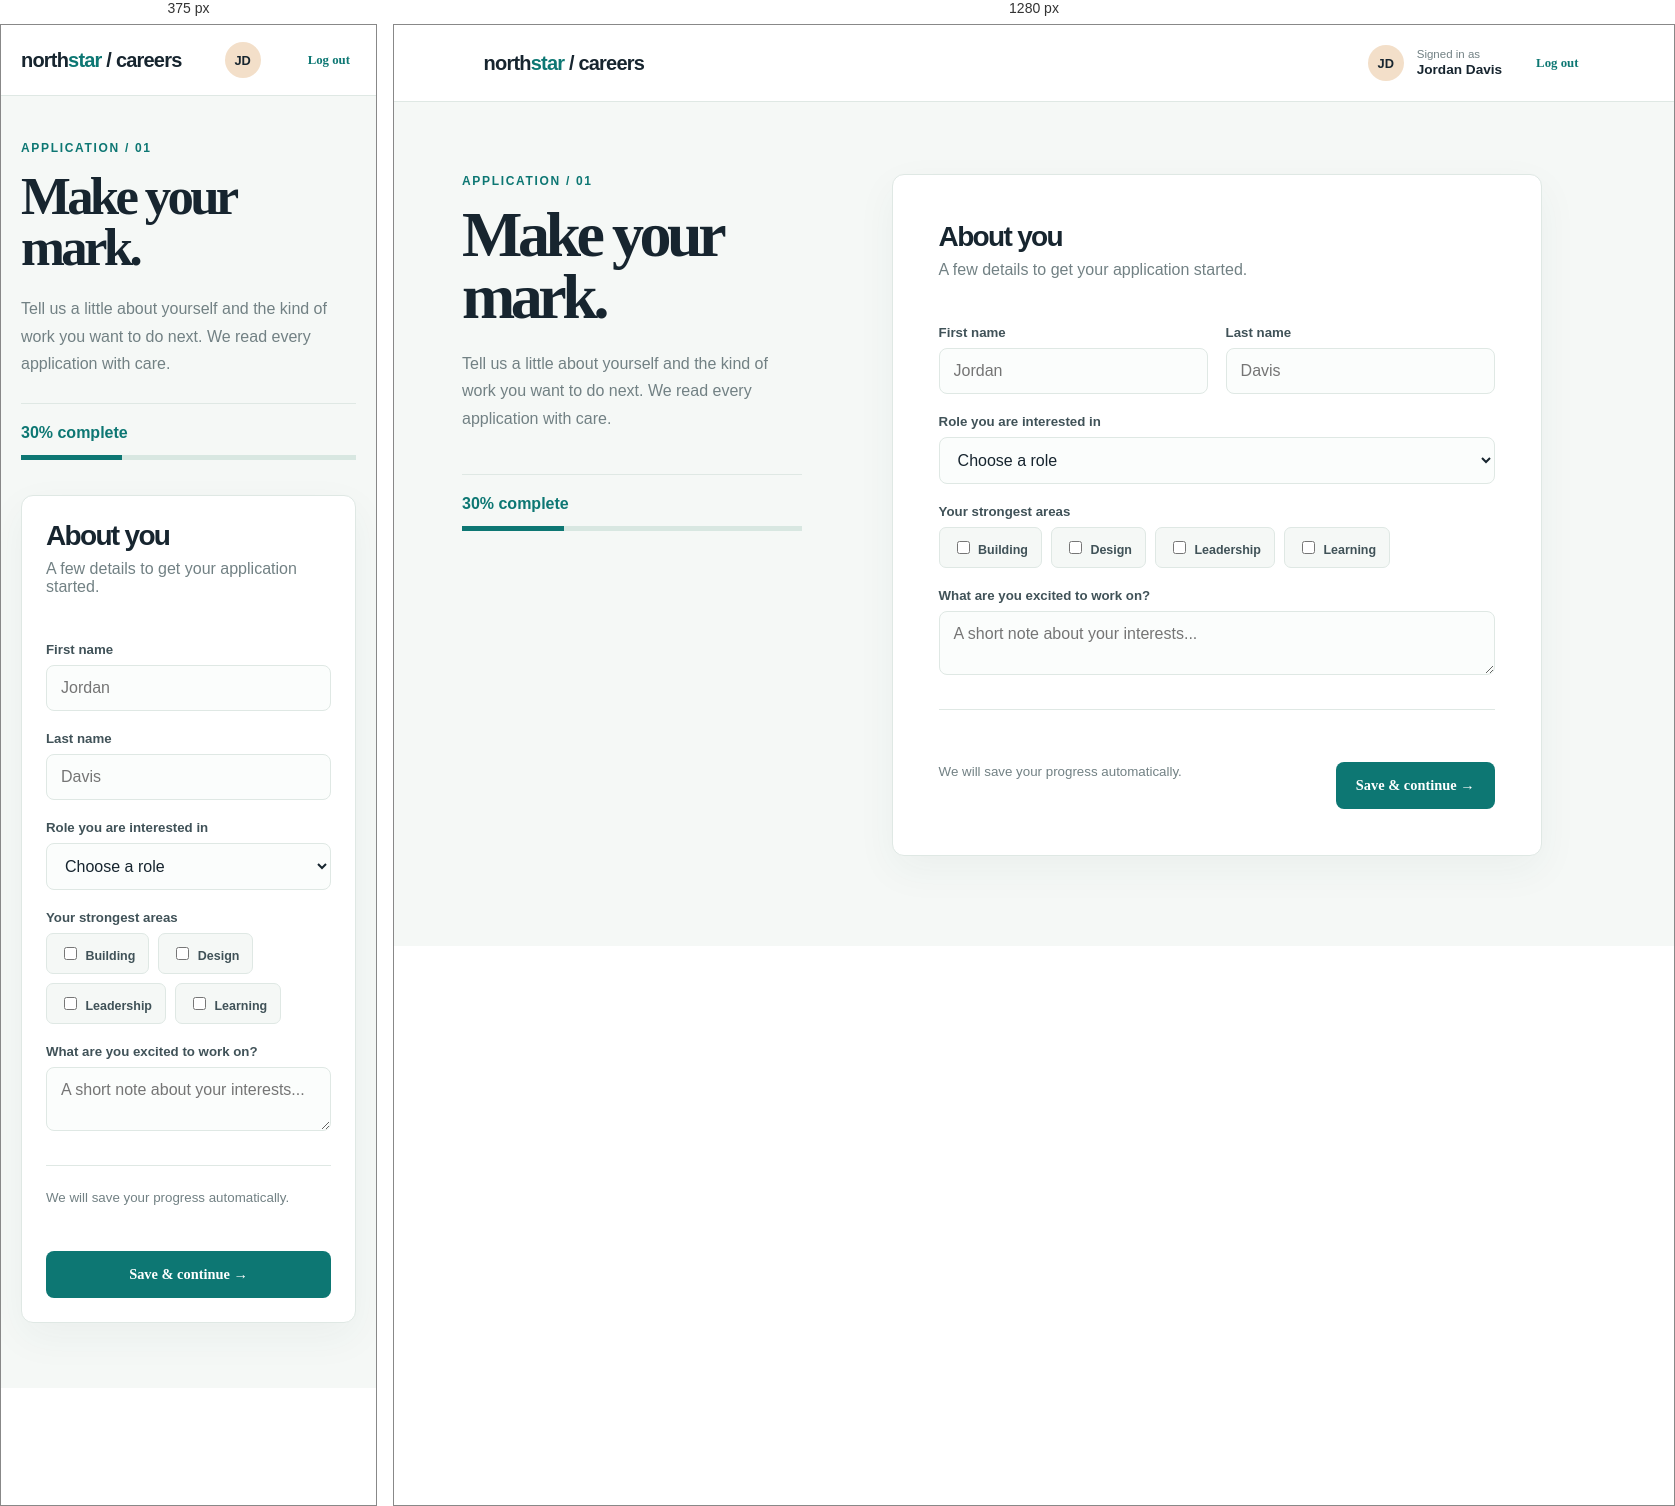
Rendered at 375 px and 1280 px, left to right.

<!-- file: index.html -->
<!DOCTYPE html>
<html lang="en">
<head>
    <meta charset="UTF-8">
    <meta name="viewport" content="width=device-width, initial-scale=1.0">
    <title>Northstar | Application</title>
    <link rel="stylesheet" href="style.css">
</head>
<body>
    <header class="topbar"><div class="brand">north<span>star</span> / careers</div><div class="user"><div class="avatar">JD</div><div><small>Signed in as</small><strong>Jordan Davis</strong></div><button class="logout" id="logout">Log out</button></div></header>
    <main class="layout">
        <aside class="side"><div class="kicker">Application / 01</div><h1>Make your mark.</h1><p>Tell us a little about yourself and the kind of work you want to do next. We read every application with care.</p><div class="progress"><span>30% complete</span><div class="progress-bar"><i></i></div></div></aside>
        <section class="form-card"><h2>About you</h2><p>A few details to get your application started.</p><form id="applicationForm"><div class="grid"><div><label for="firstName">First name</label><input id="firstName" name="firstName" placeholder="Jordan" required></div><div><label for="lastName">Last name</label><input id="lastName" name="lastName" placeholder="Davis" required></div></div><label for="role">Role you are interested in</label><select id="role" required><option value="">Choose a role</option><option>Frontend Developer</option><option>Backend Developer</option><option>Product Designer</option><option>Product Manager</option></select><label>Your strongest areas</label><div class="choices"><label><input type="checkbox" name="area" value="build"> Building</label><label><input type="checkbox" name="area" value="design"> Design</label><label><input type="checkbox" name="area" value="lead"> Leadership</label><label><input type="checkbox" name="area" value="learn"> Learning</label></div><label for="story">What are you excited to work on?</label><textarea id="story" placeholder="A short note about your interests..."></textarea><div class="actions"><small>We will save your progress automatically.</small><button class="submit" type="submit">Save &amp; continue &rarr;</button></div><div class="success" id="success">Saved. Your application is off to a great start.</div></form></section>
    </main>
    <script src="script.js"></script>
</body>
</html>


/* @media block from style.css */
@media (max-width: 760px) {
  .login-shell {
    grid-template-columns: 1fr;
  }
  .welcome {
    min-height: 370px;
    padding: 28px;
  }
  .welcome h1 {
    font-size: 3.5rem;
  }
  .quote {
    display: none;
  }
  .login-panel {
    padding: 44px 28px 60px;
  }
  .topbar {
    padding: 17px 20px;
  }
  .user small,
  .user strong {
    display: none;
  }
  .layout {
    display: block;
    padding: 45px 20px 65px;
  }
  .side {
    margin-bottom: 35px;
  }
  .side h1 {
    font-size: 3.3rem;
  }
  .progress {
    margin-top: 26px;
  }
  .grid {
    grid-template-columns: 1fr;
    gap: 0;
  }
  .actions {
    align-items: flex-start;
    flex-direction: column;
    gap: 18px;
  }
  .actions .submit {
    width: 100%;
  }
}